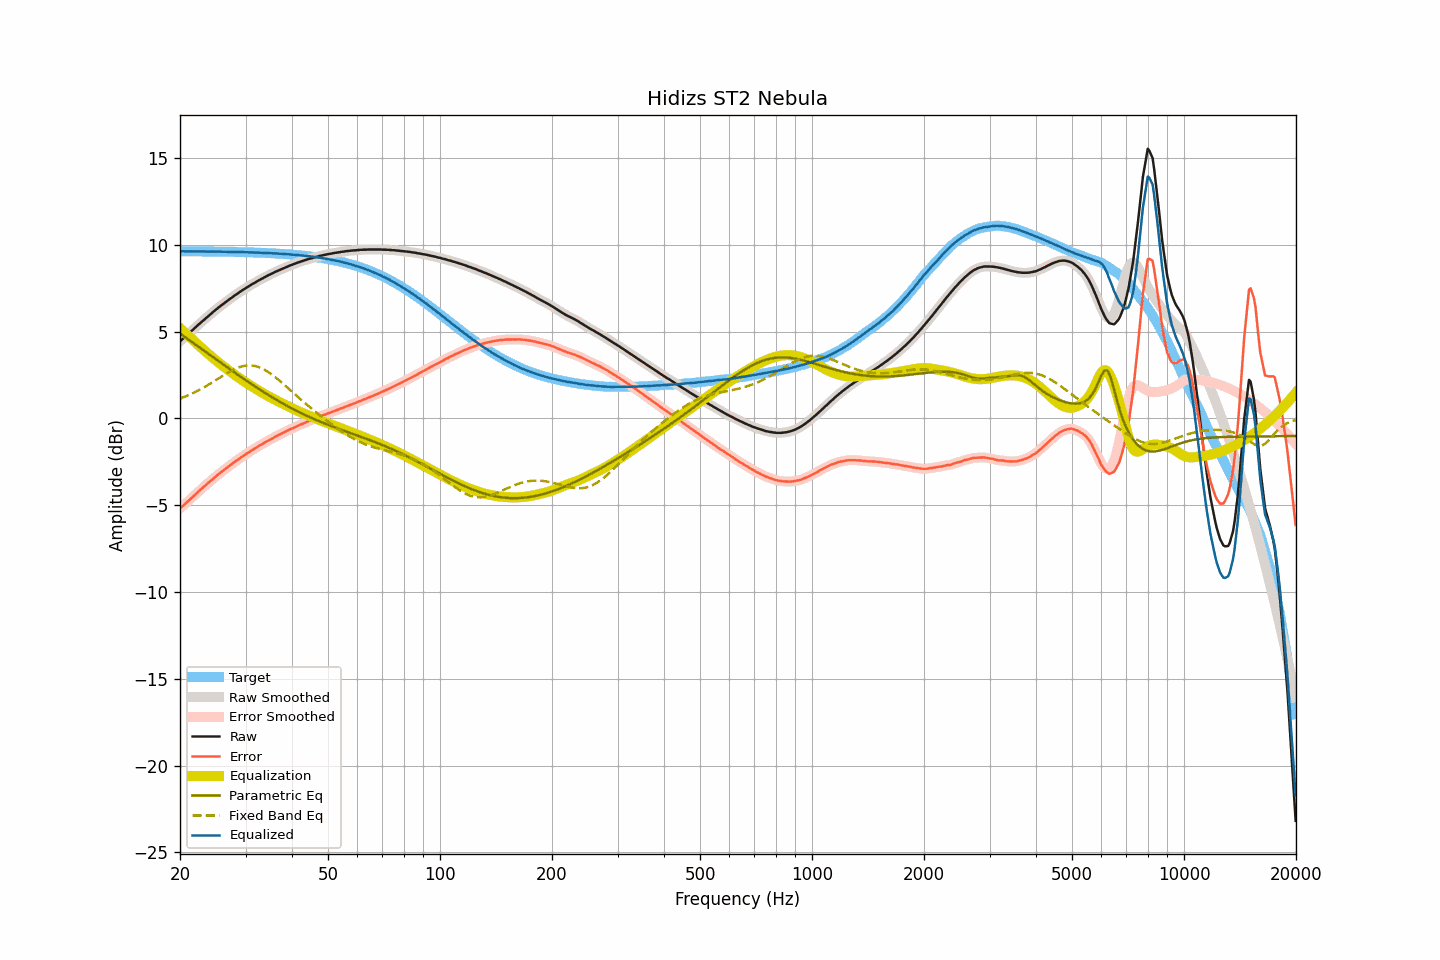

The file beside this chart, header and first rows:
frequency, raw, smoothed, error, error_smoothed, equalization, parametric_eq, fixed_band_eq, equalized_raw, equalized_smoothed, target
20.00, 4.44, 4.44, -5.19, -5.19, 5.19, 4.89, 1.14, 9.63, 9.63, 9.63
20.20, 4.52, 4.52, -5.11, -5.11, 5.11, 4.82, 1.17, 9.63, 9.63, 9.62
20.40, 4.60, 4.60, -5.03, -5.03, 5.03, 4.76, 1.21, 9.62, 9.62, 9.62
20.61, 4.68, 4.68, -4.95, -4.95, 4.94, 4.69, 1.25, 9.62, 9.62, 9.62
20.81, 4.76, 4.76, -4.86, -4.86, 4.86, 4.63, 1.29, 9.62, 9.62, 9.62
21.02, 4.85, 4.85, -4.77, -4.78, 4.77, 4.56, 1.33, 9.62, 9.62, 9.62
21.23, 4.93, 4.93, -4.69, -4.69, 4.69, 4.49, 1.37, 9.62, 9.62, 9.62
21.44, 5.02, 5.01, -4.60, -4.61, 4.60, 4.43, 1.41, 9.62, 9.62, 9.62
21.66, 5.10, 5.10, -4.52, -4.52, 4.52, 4.36, 1.45, 9.61, 9.62, 9.62
21.87, 5.19, 5.19, -4.43, -4.43, 4.43, 4.30, 1.50, 9.62, 9.62, 9.62
22.09, 5.28, 5.27, -4.34, -4.34, 4.34, 4.23, 1.54, 9.62, 9.62, 9.62
22.31, 5.36, 5.36, -4.26, -4.26, 4.26, 4.16, 1.59, 9.62, 9.62, 9.62
22.54, 5.45, 5.45, -4.17, -4.17, 4.17, 4.10, 1.64, 9.62, 9.62, 9.62
22.76, 5.53, 5.53, -4.09, -4.09, 4.09, 4.03, 1.69, 9.62, 9.62, 9.62
22.99, 5.61, 5.61, -4.01, -4.01, 4.01, 3.96, 1.74, 9.61, 9.61, 9.61
23.22, 5.69, 5.69, -3.93, -3.93, 3.92, 3.90, 1.79, 9.61, 9.61, 9.61
23.45, 5.77, 5.77, -3.84, -3.85, 3.84, 3.83, 1.85, 9.61, 9.61, 9.61
23.69, 5.85, 5.85, -3.76, -3.76, 3.76, 3.76, 1.90, 9.61, 9.61, 9.61
23.92, 5.93, 5.93, -3.68, -3.68, 3.68, 3.70, 1.96, 9.61, 9.61, 9.61
24.16, 6.01, 6.01, -3.60, -3.60, 3.60, 3.63, 2.01, 9.61, 9.61, 9.61
24.40, 6.09, 6.09, -3.52, -3.52, 3.52, 3.56, 2.07, 9.61, 9.61, 9.61
24.65, 6.16, 6.16, -3.45, -3.45, 3.45, 3.50, 2.13, 9.60, 9.61, 9.61
24.89, 6.24, 6.24, -3.37, -3.37, 3.37, 3.43, 2.18, 9.61, 9.60, 9.61
25.14, 6.31, 6.31, -3.30, -3.29, 3.29, 3.36, 2.24, 9.60, 9.60, 9.60
25.39, 6.39, 6.39, -3.21, -3.22, 3.22, 3.30, 2.30, 9.61, 9.60, 9.60
25.65, 6.46, 6.46, -3.14, -3.14, 3.14, 3.23, 2.36, 9.60, 9.60, 9.60
25.91, 6.53, 6.53, -3.07, -3.07, 3.07, 3.16, 2.42, 9.60, 9.60, 9.60
26.16, 6.60, 6.60, -3.00, -3.00, 3.00, 3.10, 2.47, 9.60, 9.60, 9.60
26.43, 6.67, 6.67, -2.93, -2.93, 2.93, 3.03, 2.53, 9.59, 9.59, 9.60
26.69, 6.74, 6.74, -2.86, -2.86, 2.86, 2.96, 2.59, 9.59, 9.59, 9.59
26.96, 6.81, 6.81, -2.79, -2.79, 2.79, 2.90, 2.64, 9.59, 9.59, 9.59
27.23, 6.88, 6.88, -2.71, -2.71, 2.72, 2.83, 2.69, 9.59, 9.59, 9.59
27.50, 6.95, 6.95, -2.64, -2.64, 2.65, 2.77, 2.74, 9.59, 9.59, 9.59
27.77, 7.01, 7.01, -2.58, -2.58, 2.58, 2.70, 2.79, 9.59, 9.59, 9.59
28.05, 7.08, 7.07, -2.51, -2.51, 2.51, 2.64, 2.84, 9.59, 9.58, 9.59
28.33, 7.14, 7.14, -2.45, -2.45, 2.44, 2.57, 2.88, 9.58, 9.58, 9.58
28.62, 7.20, 7.20, -2.38, -2.38, 2.38, 2.51, 2.91, 9.57, 9.58, 9.58
28.90, 7.27, 7.26, -2.31, -2.31, 2.31, 2.44, 2.95, 9.58, 9.58, 9.58
29.19, 7.33, 7.33, -2.25, -2.25, 2.25, 2.38, 2.98, 9.58, 9.58, 9.58
29.48, 7.39, 7.39, -2.19, -2.19, 2.19, 2.32, 3.00, 9.57, 9.58, 9.57
29.78, 7.45, 7.45, -2.12, -2.12, 2.12, 2.25, 3.02, 9.57, 9.57, 9.57
30.08, 7.51, 7.51, -2.06, -2.06, 2.06, 2.19, 3.04, 9.57, 9.57, 9.57
30.38, 7.57, 7.56, -2.00, -2.00, 2.00, 2.13, 3.05, 9.57, 9.57, 9.57
30.68, 7.62, 7.62, -1.95, -1.94, 1.94, 2.06, 3.05, 9.56, 9.56, 9.56
30.99, 7.68, 7.68, -1.88, -1.88, 1.88, 2.00, 3.05, 9.56, 9.56, 9.56
31.30, 7.74, 7.73, -1.82, -1.83, 1.82, 1.94, 3.04, 9.56, 9.56, 9.56
31.61, 7.79, 7.79, -1.77, -1.77, 1.77, 1.88, 3.03, 9.55, 9.55, 9.55
31.93, 7.84, 7.84, -1.71, -1.71, 1.71, 1.82, 3.01, 9.55, 9.55, 9.55
32.24, 7.90, 7.89, -1.65, -1.65, 1.65, 1.76, 2.98, 9.55, 9.55, 9.55
32.57, 7.95, 7.95, -1.60, -1.60, 1.60, 1.70, 2.95, 9.54, 9.54, 9.54
32.89, 8.00, 8.00, -1.54, -1.54, 1.54, 1.64, 2.92, 9.54, 9.54, 9.54
33.22, 8.05, 8.05, -1.49, -1.49, 1.49, 1.58, 2.87, 9.54, 9.54, 9.54
33.55, 8.10, 8.10, -1.43, -1.43, 1.43, 1.52, 2.83, 9.53, 9.53, 9.53
33.89, 8.15, 8.15, -1.38, -1.38, 1.38, 1.46, 2.78, 9.53, 9.53, 9.53
34.23, 8.20, 8.20, -1.33, -1.33, 1.33, 1.40, 2.72, 9.53, 9.53, 9.52
34.57, 8.25, 8.24, -1.27, -1.28, 1.28, 1.35, 2.66, 9.52, 9.52, 9.52
34.92, 8.29, 8.29, -1.23, -1.23, 1.22, 1.29, 2.60, 9.51, 9.51, 9.52
35.27, 8.34, 8.34, -1.17, -1.18, 1.17, 1.23, 2.53, 9.51, 9.51, 9.51
35.62, 8.38, 8.38, -1.13, -1.13, 1.13, 1.18, 2.46, 9.50, 9.51, 9.51
35.97, 8.43, 8.43, -1.07, -1.08, 1.08, 1.12, 2.39, 9.51, 9.50, 9.50
... 635 more rows
